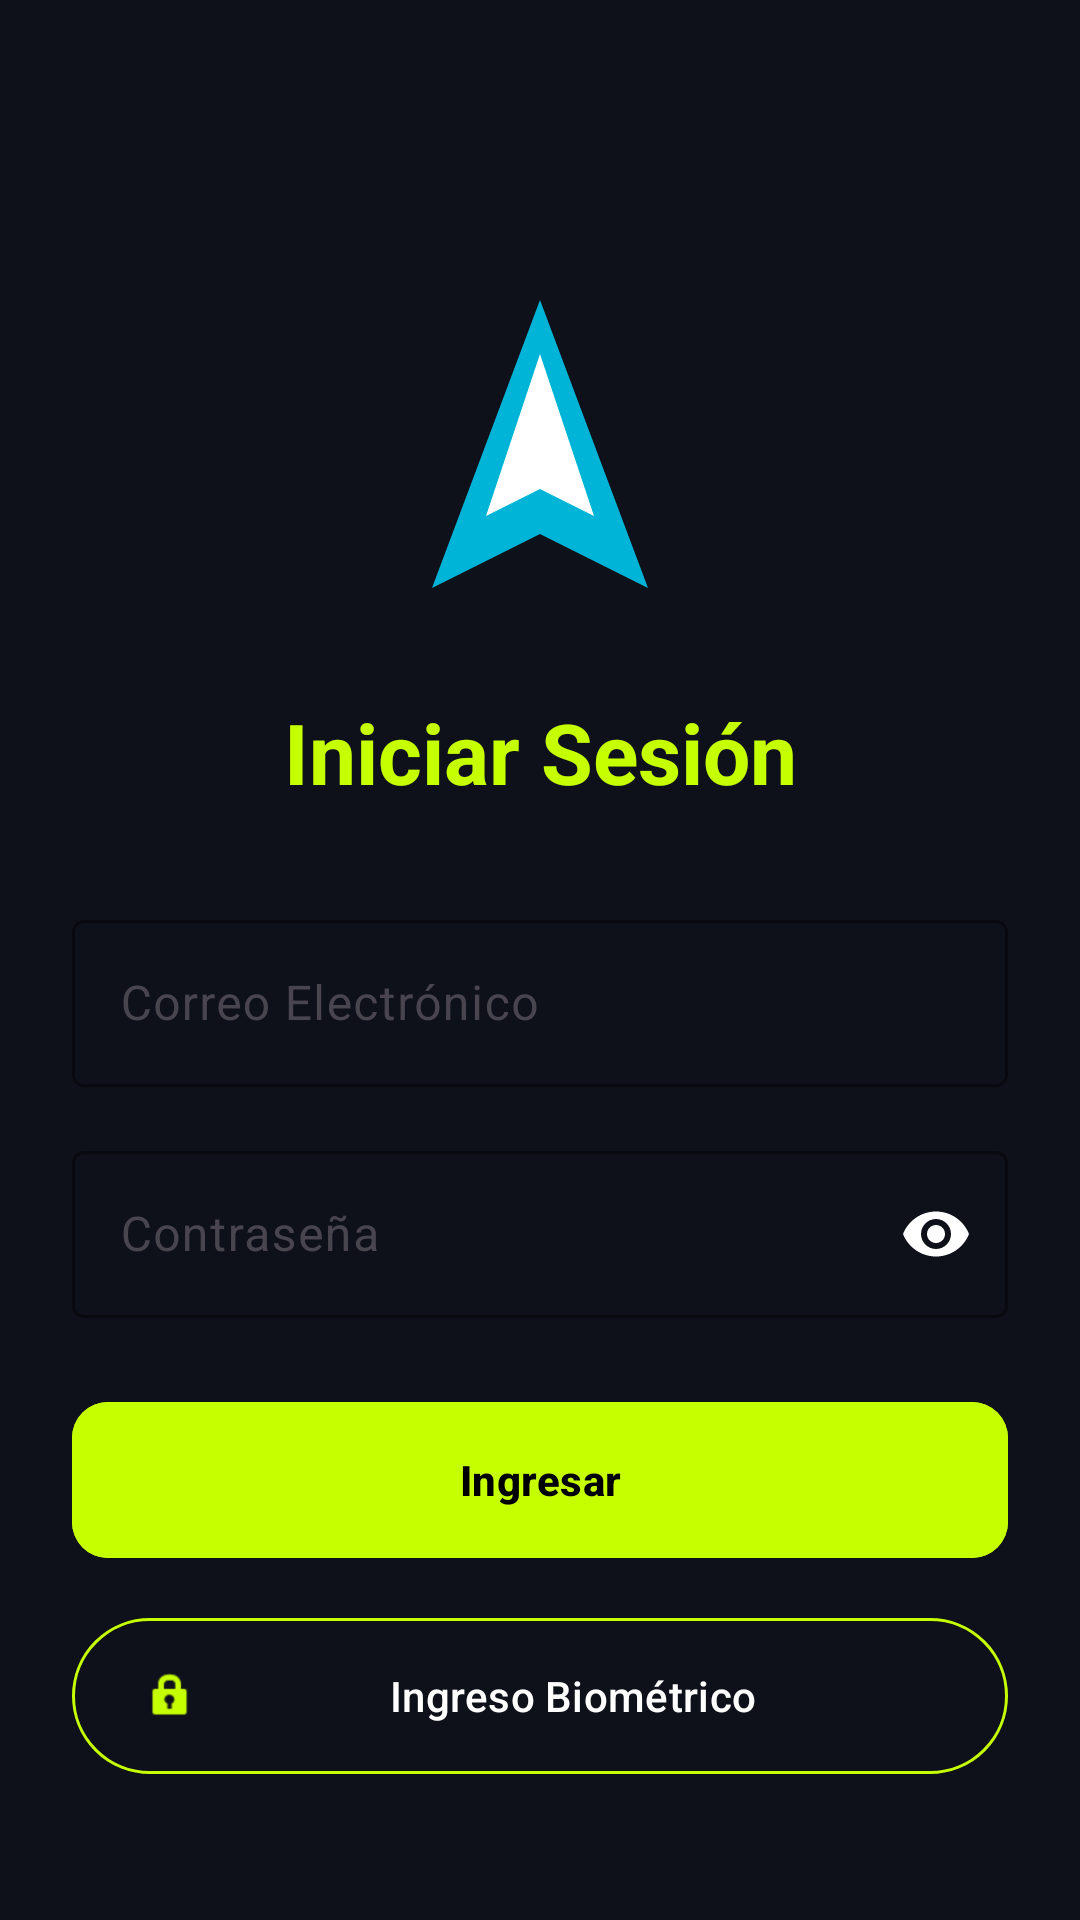

Android layout source for this screen:
<!-- AndroidManifest.xml: application theme Theme.VoltCore -->
<!-- res/layout/fragment_login.xml -->
<?xml version="1.0" encoding="utf-8"?>
<androidx.constraintlayout.widget.ConstraintLayout xmlns:android="http://schemas.android.com/apk/res/android"
    xmlns:app="http://schemas.android.com/apk/res-auto"
    android:layout_width="match_parent"
    android:layout_height="match_parent"
    android:background="@color/volt_background"
    android:padding="@dimen/margin_large">

    <ImageView
        android:id="@+id/ivLogoLogin"
        android:layout_width="@dimen/logo_size_login"
        android:layout_height="@dimen/logo_size_login"
        android:layout_marginTop="@dimen/margin_huge"
        android:src="@drawable/ic_voltcore_logo"
        app:layout_constraintEnd_toEndOf="parent"
        app:layout_constraintStart_toStartOf="parent"
        app:layout_constraintTop_toTopOf="parent"
        android:contentDescription="@string/app_name" />

    <TextView
        android:id="@+id/tvWelcome"
        android:layout_width="wrap_content"
        android:layout_height="wrap_content"
        android:layout_marginTop="@dimen/margin_large"
        android:text="@string/login_title"
        android:textColor="@color/volt_primary"
        android:textSize="@dimen/text_size_h2"
        android:textStyle="bold"
        app:layout_constraintEnd_toEndOf="parent"
        app:layout_constraintStart_toStartOf="parent"
        app:layout_constraintTop_toBottomOf="@+id/ivLogoLogin" />

    <com.google.android.material.textfield.TextInputLayout
        android:id="@+id/tilEmail"
        android:layout_width="match_parent"
        android:layout_height="wrap_content"
        android:layout_marginTop="@dimen/margin_xlarge"
        android:hint="@string/email_hint"
        style="@style/Widget.Material3.TextInputLayout.OutlinedBox"
        app:boxStrokeColor="@color/volt_primary"
        app:hintTextColor="@color/volt_primary"
        app:layout_constraintTop_toBottomOf="@+id/tvWelcome">

        <com.google.android.material.textfield.TextInputEditText
            android:id="@+id/etEmail"
            android:layout_width="match_parent"
            android:layout_height="wrap_content"
            android:inputType="textEmailAddress"
            android:textColor="@color/volt_text_primary" />
    </com.google.android.material.textfield.TextInputLayout>

    <com.google.android.material.textfield.TextInputLayout
        android:id="@+id/tilPassword"
        android:layout_width="match_parent"
        android:layout_height="wrap_content"
        android:layout_marginTop="@dimen/margin_standard"
        android:hint="@string/password_hint"
        style="@style/Widget.Material3.TextInputLayout.OutlinedBox"
        app:boxStrokeColor="@color/volt_primary"
        app:hintTextColor="@color/volt_primary"
        app:endIconMode="password_toggle"
        app:endIconTint="@color/volt_text_primary"
        app:layout_constraintTop_toBottomOf="@+id/tilEmail">

        <com.google.android.material.textfield.TextInputEditText
            android:id="@+id/etPassword"
            android:layout_width="match_parent"
            android:layout_height="wrap_content"
            android:inputType="textPassword"
            android:textColor="@color/volt_text_primary" />
    </com.google.android.material.textfield.TextInputLayout>

    <com.google.android.material.button.MaterialButton
        android:id="@+id/btnLogin"
        android:layout_width="match_parent"
        android:layout_height="@dimen/button_height_large"
        android:layout_marginTop="@dimen/margin_large"
        android:text="@string/login_button"
        android:backgroundTint="@color/volt_primary"
        android:textColor="@color/black"
        android:textStyle="bold"
        app:cornerRadius="@dimen/card_corner_radius"
        app:layout_constraintTop_toBottomOf="@+id/tilPassword" />

    <com.google.android.material.button.MaterialButton
        android:id="@+id/btnBiometric"
        style="@style/Widget.Material3.Button.OutlinedButton"
        android:layout_width="match_parent"
        android:layout_height="@dimen/button_height_large"
        android:layout_marginTop="@dimen/margin_medium"
        android:text="@string/biometric_button"
        android:textColor="@color/volt_text_primary"
        app:strokeColor="@color/volt_primary"
        app:icon="@android:drawable/ic_lock_idle_lock"
        app:iconTint="@color/volt_primary"
        app:layout_constraintTop_toBottomOf="@+id/btnLogin" />

    <TextView
        android:id="@+id/tvForgotPassword"
        android:layout_width="wrap_content"
        android:layout_height="wrap_content"
        android:layout_marginTop="@dimen/margin_large"
        android:padding="@dimen/margin_small"
        android:text="@string/forgot_password"
        android:textColor="@color/volt_primary"
        app:layout_constraintEnd_toEndOf="parent"
        app:layout_constraintStart_toStartOf="parent"
        app:layout_constraintTop_toBottomOf="@+id/btnBiometric" />

    <TextView
        android:id="@+id/tvRegister"
        android:layout_width="wrap_content"
        android:layout_height="wrap_content"
        android:layout_marginTop="@dimen/margin_small"
        android:padding="@dimen/margin_small"
        android:text="@string/no_account"
        android:textColor="@color/volt_primary"
        app:layout_constraintEnd_toEndOf="parent"
        app:layout_constraintStart_toStartOf="parent"
        app:layout_constraintTop_toBottomOf="@+id/tvForgotPassword" />

</androidx.constraintlayout.widget.ConstraintLayout>
<!-- resources referenced by this layout -->
<resources>
  <color name="black">#FF000000</color>
  <color name="volt_background">#0F111A</color>
  <color name="volt_primary">#C6FF00</color>
  <color name="volt_text_primary">@color/white</color>
  <dimen name="button_height_large">60dp</dimen>
  <dimen name="card_corner_radius">12dp</dimen>
  <dimen name="logo_size_login">120dp</dimen>
  <dimen name="margin_huge">64dp</dimen>
  <dimen name="margin_large">24dp</dimen>
  <dimen name="margin_medium">12dp</dimen>
  <dimen name="margin_small">8dp</dimen>
  <dimen name="margin_standard">16dp</dimen>
  <dimen name="margin_xlarge">32dp</dimen>
  <dimen name="text_size_h2">28sp</dimen>
  <!-- drawable ic_voltcore_logo (drawable) -->
  <vector xmlns:android="http://schemas.android.com/apk/res/android"
      android:width="200dp"
      android:height="200dp"
      android:viewportWidth="200"
      android:viewportHeight="200">
      <path
          android:fillColor="#00B4D8"
          android:pathData="M100,20 L160,180 L100,150 L40,180 Z" />
      <path
          android:fillColor="#FFFFFF"
          android:pathData="M100,50 L130,140 L100,125 L70,140 Z" />
  </vector>
  <string name="app_name">VoltCore</string>
  <string name="biometric_button">Ingreso Biométrico</string>
  <string name="email_hint">Correo Electrónico</string>
  <string name="forgot_password">¿Olvidaste tu contraseña?</string>
  <string name="login_button">Ingresar</string>
  <string name="login_title">Iniciar Sesión</string>
  <string name="no_account">¿No tienes cuenta? Regístrate aquí</string>
  <string name="password_hint">Contraseña</string>
  <style name="Theme.VoltCore" parent="Base.Theme.VoltCore" />
  <color name="white">#FFFFFFFF</color>
  <style name="Base.Theme.VoltCore" parent="Theme.Material3.DayNight.NoActionBar">
          
          <item name="colorPrimary">@color/volt_primary</item>
          <item name="android:windowBackground">@color/volt_background</item>
          <item name="colorSurface">@color/glass_surface</item>
          <item name="colorOnSurface">@color/white</item>
      </style>
  <color name="glass_surface">#1AFFFFFF</color>
</resources>
